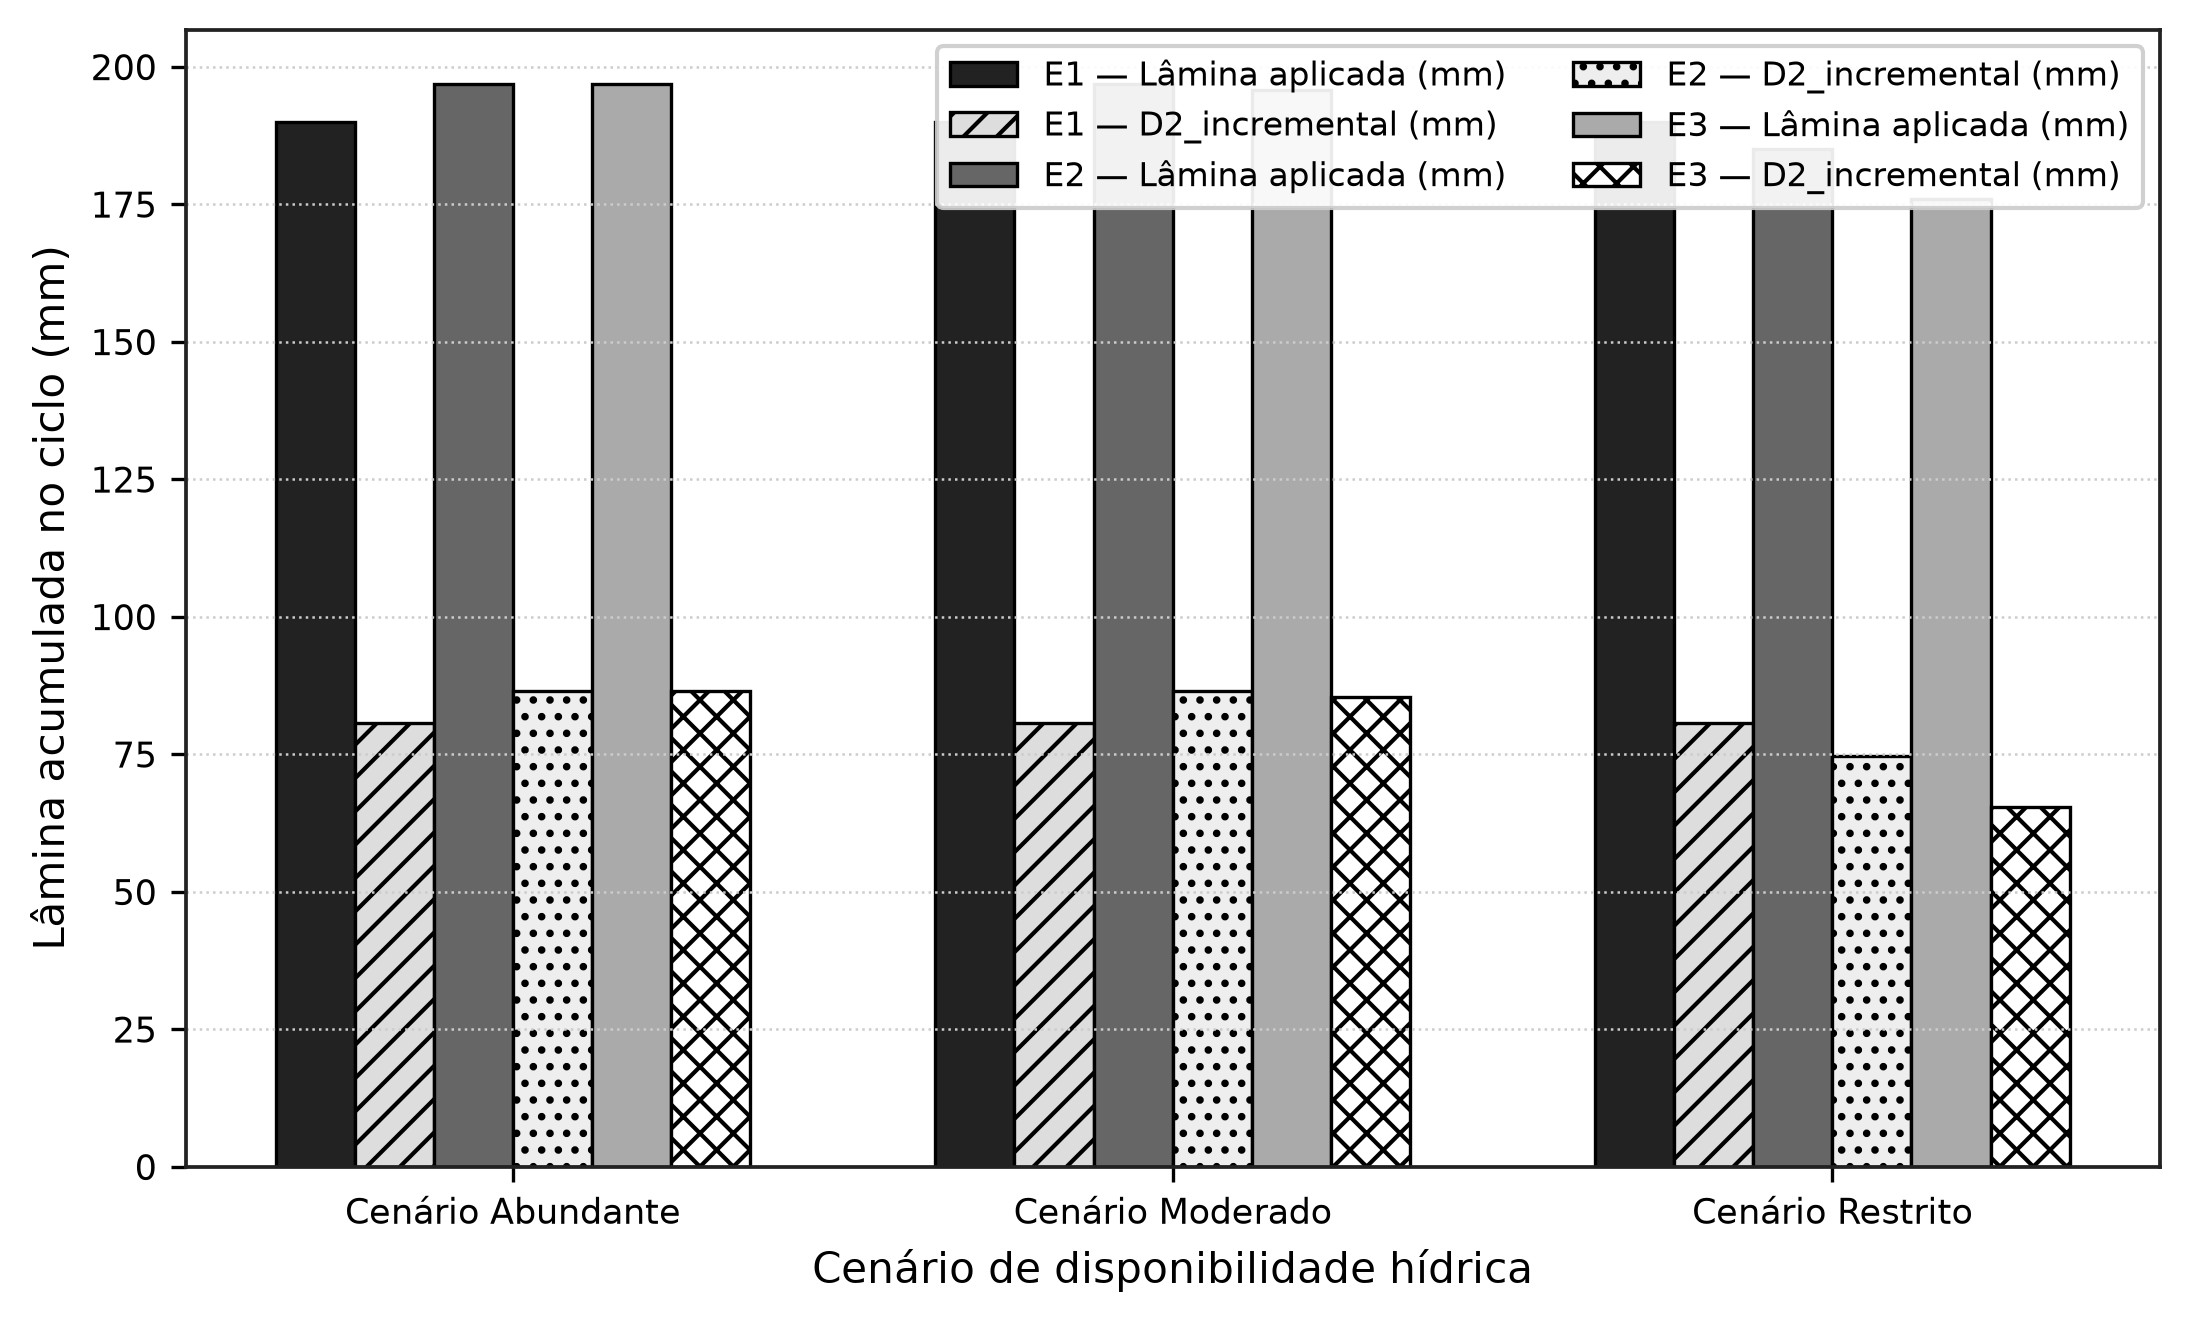

The data file committed next to this chart (first rows):
periodo, cenario, estrategia, lamina_aplicada_mm, d2_incremental_mm, d2_total_mm, d2_chuva_mm, eficiencia_incremental_pct, conforto_hidrico_pct
Estacao_Chuvosa, Abundante, E1, 190.0, 80.6, 165, 84.39, 57.58, 72.86
Estacao_Chuvosa, Moderado, E1, 190.0, 80.6, 165, 84.39, 57.58, 72.86
Estacao_Chuvosa, Restrito, E1, 190.0, 80.6, 165, 84.39, 57.58, 71.43
Estacao_Chuvosa, Abundante, E2, 196.9, 86.54, 170.9, 84.39, 56.05, 97.14
Estacao_Chuvosa, Moderado, E2, 196.9, 86.54, 170.9, 84.39, 56.05, 97.14
Estacao_Chuvosa, Restrito, E2, 185, 74.65, 159, 84.39, 59.66, 91.43
Estacao_Chuvosa, Abundante, E3, 196.9, 86.54, 170.9, 84.39, 56.05, 97.14
Estacao_Chuvosa, Moderado, E3, 195.7, 85.32, 169.7, 84.39, 56.4, 98.57
Estacao_Chuvosa, Restrito, E3, 175.9, 65.47, 149.9, 84.39, 62.77, 74.29
